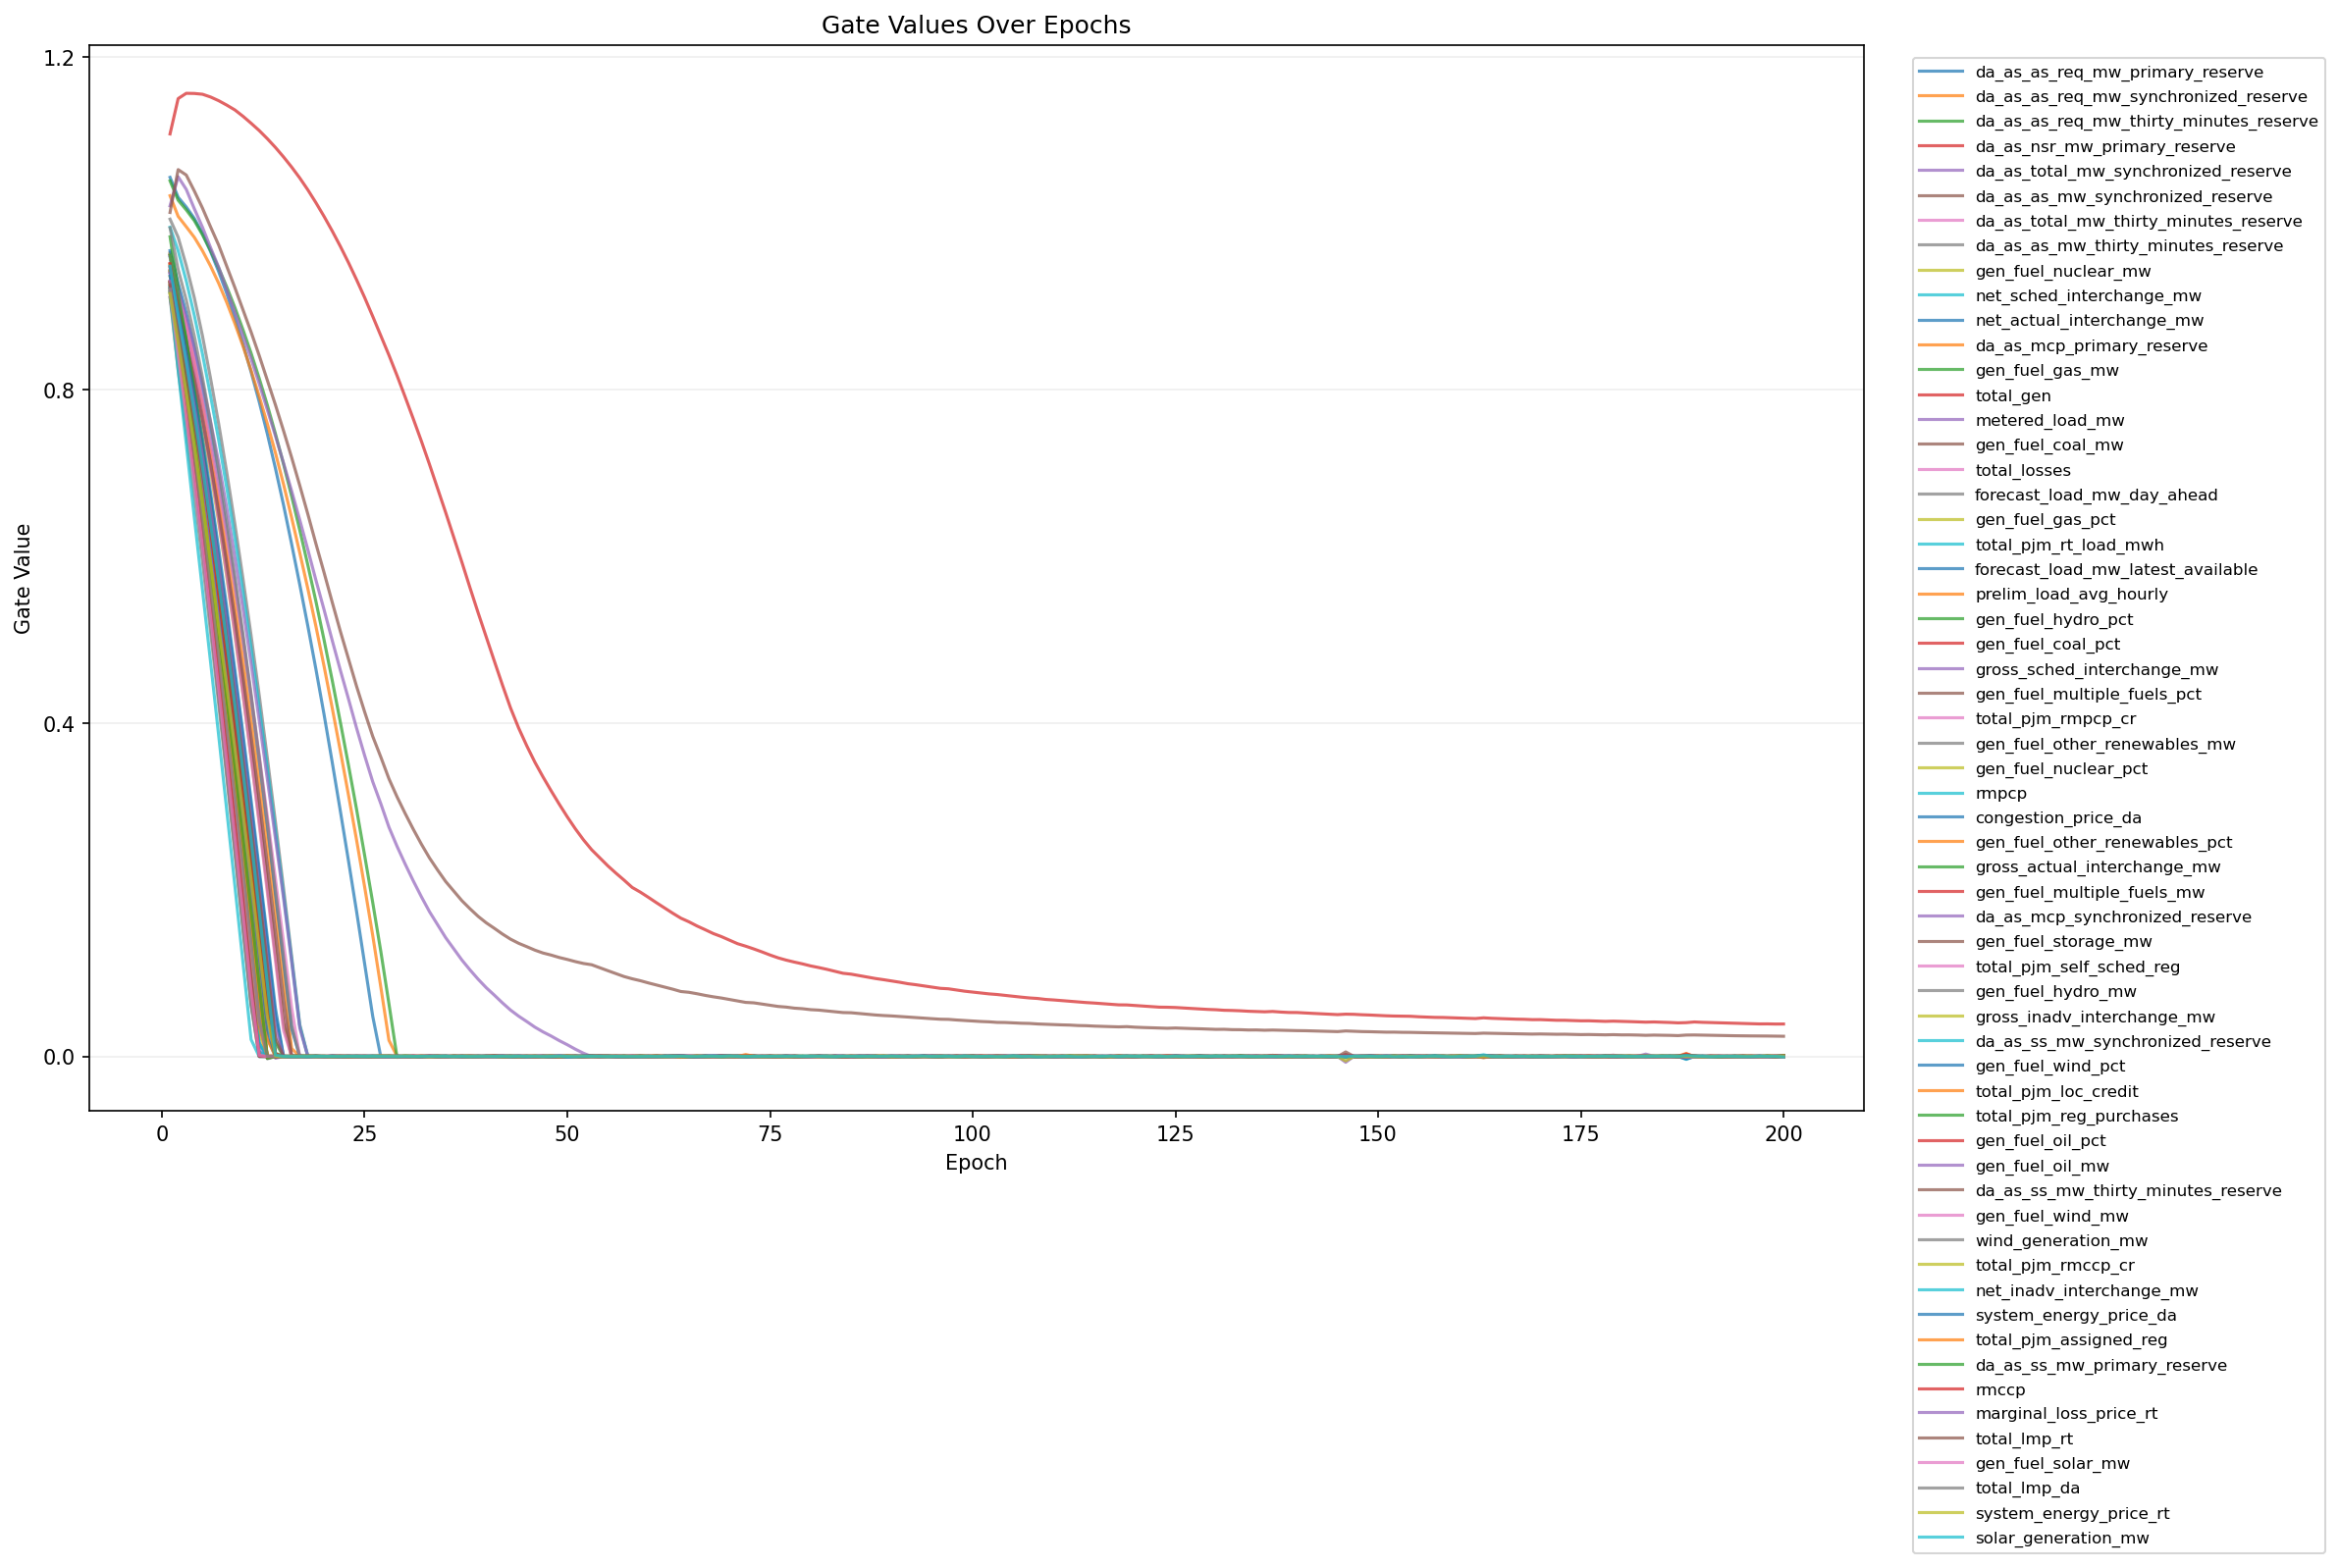

Source data for this figure (header and first rows):
epoch, feature_index, feature, gate
1, 1, da_as_as_req_mw_primary_reserve, 1.055
1, 2, da_as_as_req_mw_synchronized_reserve, 1.033
1, 3, da_as_as_req_mw_thirty_minutes_reserve, 1.051
1, 4, da_as_nsr_mw_primary_reserve, 1.107
1, 5, da_as_total_mw_synchronized_reserve, 1.021
1, 6, da_as_as_mw_synchronized_reserve, 1.013
1, 7, da_as_total_mw_thirty_minutes_reserve, 0.9625
1, 8, da_as_as_mw_thirty_minutes_reserve, 1.005
1, 9, gen_fuel_nuclear_mw, 0.936
1, 10, net_sched_interchange_mw, 0.9953
1, 11, net_actual_interchange_mw, 0.9594
1, 12, da_as_mcp_primary_reserve, 0.942
1, 13, gen_fuel_gas_mw, 0.9427
1, 14, total_gen, 0.9518
1, 15, metered_load_mw, 0.9404
1, 16, gen_fuel_coal_mw, 0.9615
1, 17, total_losses, 0.9632
1, 18, forecast_load_mw_day_ahead, 0.9649
1, 19, gen_fuel_gas_pct, 0.9633
1, 20, total_pjm_rt_load_mwh, 0.9292
1, 21, forecast_load_mw_latest_available, 0.9673
1, 22, prelim_load_avg_hourly, 0.949
1, 23, gen_fuel_hydro_pct, 0.984
1, 24, gen_fuel_coal_pct, 0.9303
1, 25, gross_sched_interchange_mw, 0.9111
1, 26, gen_fuel_multiple_fuels_pct, 0.9298
1, 27, total_pjm_rmpcp_cr, 0.9217
1, 28, gen_fuel_other_renewables_mw, 0.9406
1, 29, gen_fuel_nuclear_pct, 0.9508
1, 30, rmpcp, 0.9221
1, 31, congestion_price_da, 0.9242
1, 32, gen_fuel_other_renewables_pct, 0.9255
1, 33, gross_actual_interchange_mw, 0.9284
1, 34, gen_fuel_multiple_fuels_mw, 0.9439
1, 35, da_as_mcp_synchronized_reserve, 0.9398
1, 36, gen_fuel_storage_mw, 0.9245
1, 37, total_pjm_self_sched_reg, 0.9607
1, 38, gen_fuel_hydro_mw, 0.9946
1, 39, gross_inadv_interchange_mw, 0.9214
1, 40, da_as_ss_mw_synchronized_reserve, 0.9229
1, 41, gen_fuel_wind_pct, 0.9179
1, 42, total_pjm_loc_credit, 0.9159
1, 43, total_pjm_reg_purchases, 0.9616
1, 44, gen_fuel_oil_pct, 0.9514
1, 45, gen_fuel_oil_mw, 0.9477
1, 46, da_as_ss_mw_thirty_minutes_reserve, 0.947
1, 47, gen_fuel_wind_mw, 0.9177
1, 48, wind_generation_mw, 0.9113
1, 49, total_pjm_rmccp_cr, 0.9176
1, 50, net_inadv_interchange_mw, 0.917
1, 51, system_energy_price_da, 0.9367
1, 52, total_pjm_assigned_reg, 0.9297
1, 53, da_as_ss_mw_primary_reserve, 0.9196
1, 54, rmccp, 0.9287
1, 55, marginal_loss_price_rt, 0.9307
1, 56, total_lmp_rt, 0.9263
1, 57, gen_fuel_solar_mw, 0.9205
1, 58, total_lmp_da, 0.9214
1, 59, system_energy_price_rt, 0.9158
1, 60, solar_generation_mw, 0.9486
... 11,940 more rows
